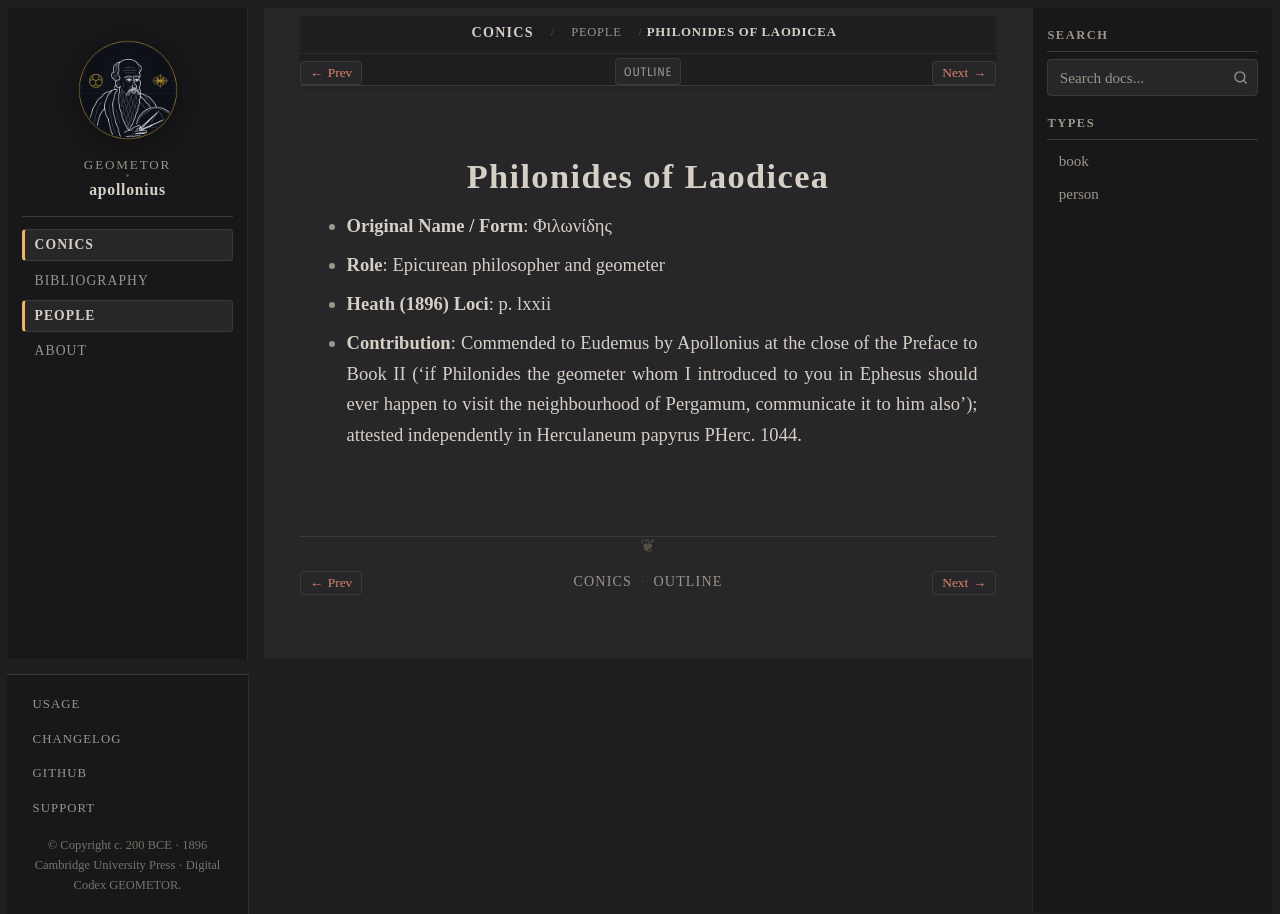

repository: geometor/apollonius · page: conics/people/philonides.html · generator: sphinx

:type: person
:layout: book
:death_year: -130
:death_label: 130 BC
:lifespan: c. 200–130 BCE
:excerpt: - Original Name / Form: Φιλωνίδης

.. _person-philonides:

Philonides of Laodicea
======================

- **Original Name / Form**: Φιλωνίδης
- **Role**: Epicurean philosopher and geometer
- **Heath (1896) Loci**: p. lxxii
- **Contribution**: Commended to Eudemus by Apollonius at the close of the Preface to Book II ('if Philonides the geometer whom I introduced to you in Ephesus should ever happen to visit the neighbourhood of Pergamum, communicate it to him also'); attested independently in Herculaneum papyrus PHerc. 1044.
